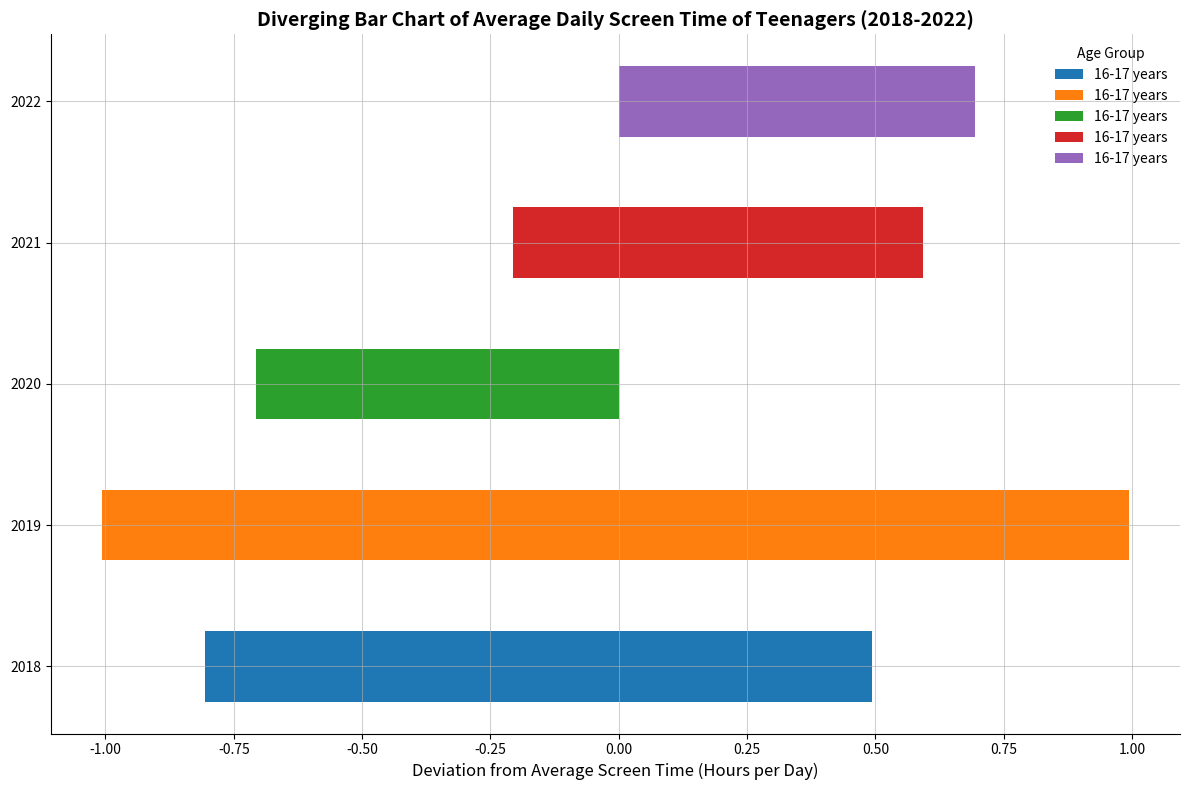

Reproduce this figure in Python.
import matplotlib.pyplot as plt
import numpy as np

years = np.array([2018, 2019, 2020, 2021, 2022])

screen_time_data = {
    '12-13 years': np.array([3.4, 3.2, 4.2, 4.0, 4.5]),
    '14-15 years': np.array([4.3, 3.7, 3.5, 4.8, 4.5]),
    '16-17 years': np.array([4.7, 5.2, 4.0, 4.2, 4.9])
}

# Calculate the middle value for diverging effect
mid_value = np.mean([data for data in screen_time_data.values()])

fig, ax = plt.subplots(figsize=(12, 8))

bar_width = 0.5
for i, year in enumerate(years):
    data = []
    base_value = 0
    
    for age_group in screen_time_data:
        positive_value = screen_time_data[age_group][i] - mid_value
        data.append(positive_value)
        
    ax.barh(year, data, height=bar_width, left=base_value,
            label=age_group)

ax.set_xlabel('Deviation from Average Screen Time (Hours per Day)', fontsize=12)
ax.set_title('Diverging Bar Chart of Average Daily Screen Time of Teenagers (2018-2022)', fontsize=14, fontweight='bold')
ax.set_yticks(years)
ax.set_yticklabels(years)
ax.legend(title='Age Group', loc='best', fancybox=True, shadow=True, frameon=False)

ax.grid(True, which='major', linestyle='-', linewidth=0.75, alpha=0.6)

plt.gca().spines['top'].set_visible(False)
plt.gca().spines['right'].set_visible(False)

plt.tight_layout()

plt.show()
